Image classification data set "cropped_images" (Katsure/cropped_images on GitHub). Class labels (3): down, flagged, standing.

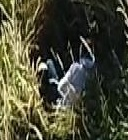
Label: down

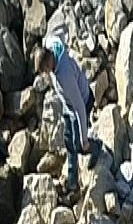
Label: standing

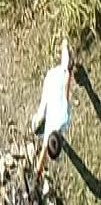
Label: standing

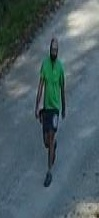
Label: standing

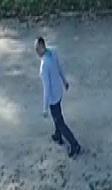
Label: standing

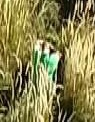
Label: down
